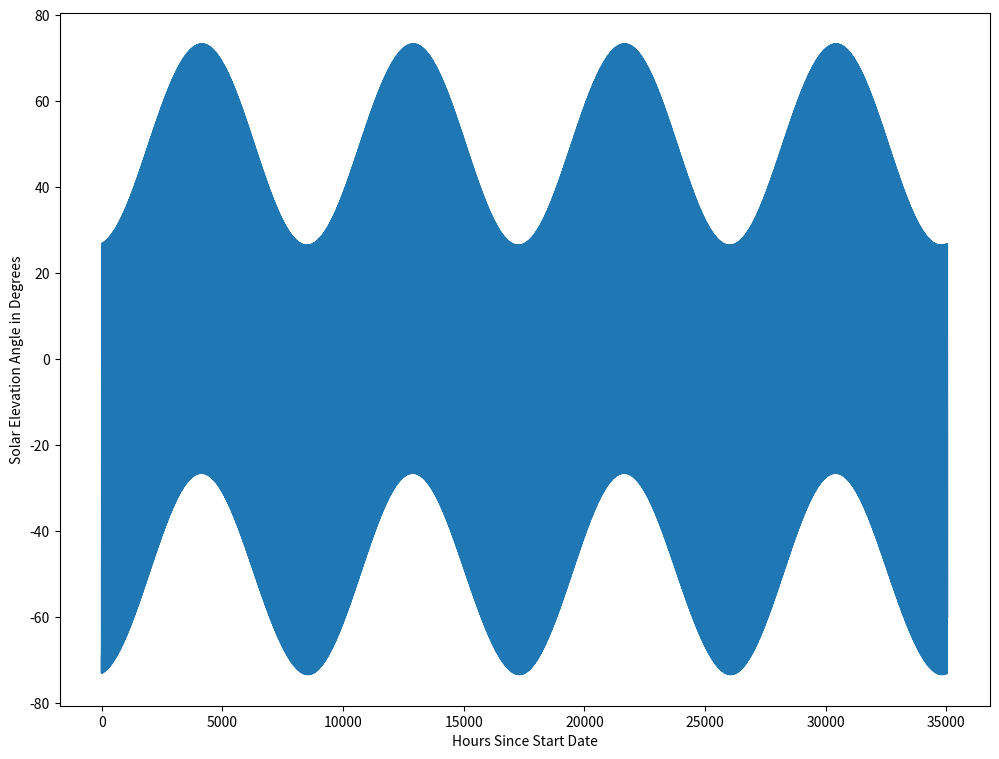

The matplotlib source for this figure:
import numpy as np
import datetime as dt
import matplotlib.pyplot as plt


# coordinates for solar farm 1.0
lat = 40.081798
lon = -88.244027
utc = -5


def hour_number(N, time):
    """
    Takes the day number and time (in hours) and
    converts to hour number.

    Parameters:
    -----------
    N : integer
        The day number
    time : float
        The time in hours (24-hour clock)

    Returns:
    --------
    hour : float
        The hour number
    """
    hour = N*24 + time

    return hour


def day_number(hour_number):
    """
    Returns the day_number given a particular hour_number.
    """
    N = (hour_number/8760)*365

    return int(N)


def local_time(hour_number):
    """
    Takes the hour number, and converts to local time.
    """
    N = day_number(hour_number)

    time = hour_number - N*24

    return time


def frac_year(hour, leap_year=False):
    """
    This function calculates the fraction of the year.

    Parameters:
    -----------
    hour : integer, float
        The hour of the day. Could be a decimal value.
    leap_year : boolean
        Indicates if the year is a leap year. Default
        is False.

    Returns:
    --------
    B : float
        The fraction of the year
    """
    if leap_year:
        n_days = 366
    else:
        n_days = 365

    B = (hour-1944)/24*360/n_days

    return B


def declination(hour, leap_year=False):
    """
    This function calculates the declination angle of the sun.
    Parameters:
    -----------
    hour : integer, float
        The hour of the day. Could be a decimal value.
    leap_year : boolean
        Indicates if the year is a leap year. Default
        is False.

    Returns:
    --------
    delta : float
        The declination at the given hour
    """
    B = frac_year(hour)
    delta = 23.44*np.sin((np.pi/180)*B)

    return delta


def equation_of_time(hour):
    """
    This function calculates the equation of time. The equation
    of time gives the difference between the solar time and wall
    clock time. Effectively correcting for the eccentricity of
    Earth's orbit.

    Parameters:
    -----------
    hour : float
        The number of hours since midnight, January 1st.

    Returns:
    --------
    et : float
        The time in minutes
    """
    B = frac_year(hour)
    et = 9.87*np.sin(2*B*(np.pi/180)) - 7.53*np.cos(B*(np.pi/180)) - 1.5*np.cos(B*(np.pi/180))

    return et


def local_meridian(utc=utc):
    """
    This function calculates the local standard time meridian,
    LSTM. The LSTM is a reference meridian for given time zones.
    LSTM is calculated according to the equation:
        LSTM = 360/24*UTC
    UTC < 0 gives the answer in degrees West.
    UTC > 0 gives the answer in degrees East.

    Parameters:
    -----------
    utc : integer
        UTC is the "coordinated universal time." This parameter
        gives the UTC offset for a particular timezone.
        E.g. Chicago time is UTC-5, so we take utc = 5.

    Returns:
    --------
    lstm : float
        The LSTM in degrees
    """

    lstm = 15*utc

    return lstm


def time_correction(lstm, et, lon=lon):
    """
    The time correction factor adjusts for differences in
    Local Solar Time (LST) and the location of interest, at
    a given longitude. There is a factor of 4 due to the speed
    of Earth's rotation.

    Parameters:
    -----------
    lstm : float
        The local standard time meridian.
    et : float
        The equation of time.
    lon : float
        The longitude of the location of interest.

    Returns:
    --------
    tc : float
        Time correction factor in minutes.
    """

    tc = 4*(lon - lstm) + et

    return tc

def local_solar_time(local_time, tc):
    """
    Corrects the local time to give the local solar time.

    Parameters:
    -----------
    local_time : float
        The local time in hours
    tc : the time correction factor

    Returns:
    --------
    lst : float
        The local solar time in hours.
    """

    lst = local_time + tc/60

    return lst

def hour_angle(lst):
    """
    This function calculates the hour angle of the sun.
    The hour angle is the number of degrees the sun has
    moved across the sky.

    Parameters:
    -----------
    lst : float
        The local solar time

    Returns:
    --------
    ha : float
        The hour angle in minutes
    """
    ha = 15*(lst-12)

    return ha

def solar_elevation(ha, delta, lat=lat):
    """
    Calculate the solar elevation for a given hour angle,
    latitude, and declination.

    Parameters:
    -----------
    ha : float
        The hour angle
    delta : float
        The declination angle
    lat : float
        The latitude at the location of interest.

    Returns:
    --------
    alpha : float
        The elevation angle
    """

    sin_term = np.sin(delta*np.pi/180)*np.sin(lat*np.pi/180)
    cos_term = np.cos(delta*np.pi/180)*np.cos(lat*np.pi/180)*np.cos(ha*np.pi/180)
    # alpha = np.arcsin((sin_term+cos_term)*np.pi/180)
    alpha = np.arcsin((sin_term+cos_term))*180/np.pi

    return alpha

def generate_time_series(hour_range, lat=lat, lon=lon, utc=utc):
    """
    Creates a time series of elevation angles for a given
    set of hours.
    """
    elevation_angles = []

    for hour in hour_range:
        time = local_time(hour)
        et = equation_of_time(hour)
        dec = declination(hour)
        LSTM = local_meridian(utc)
        tc = time_correction(LSTM, et)
        lst = local_solar_time(time, tc)
        ha = hour_angle(lst)
        elangle = solar_elevation(ha, dec)
        elevation_angles.append(elangle)

    return elevation_angles

if __name__ == "__main__":
    time = 12  # hours since midnight
    N = 274

    hour = hour_number(N, time)

    et = equation_of_time(hour)

    lstm = local_meridian()

    tc = time_correction(lstm, et)

    lst = local_solar_time(time, tc)

    ha = hour_angle(lst)

    dec = declination(hour)

    elangle = solar_elevation(ha, dec)

    print(f"The time is: {time}")
    print(f"The hour number is: {hour}")
    print(f"The equation of time is: {et}")
    print(f"The local standard time meridian is: {lstm}")
    print(f"The time correction factor is: {tc}")
    print(f"The local solar time is: {lst}")
    print(f"The hour angle is: {ha}")
    print(f"The elevation angle is: {elangle}")

    t = np.arange(0,8760*4,1)
    elevation = generate_time_series(t)

    plt.figure(figsize=(12,9), facecolor='w')
    plt.ylabel("Solar Elevation Angle in Degrees")
    plt.xlabel("Hours Since Start Date")
    plt.plot(t, elevation)
    plt.show()
